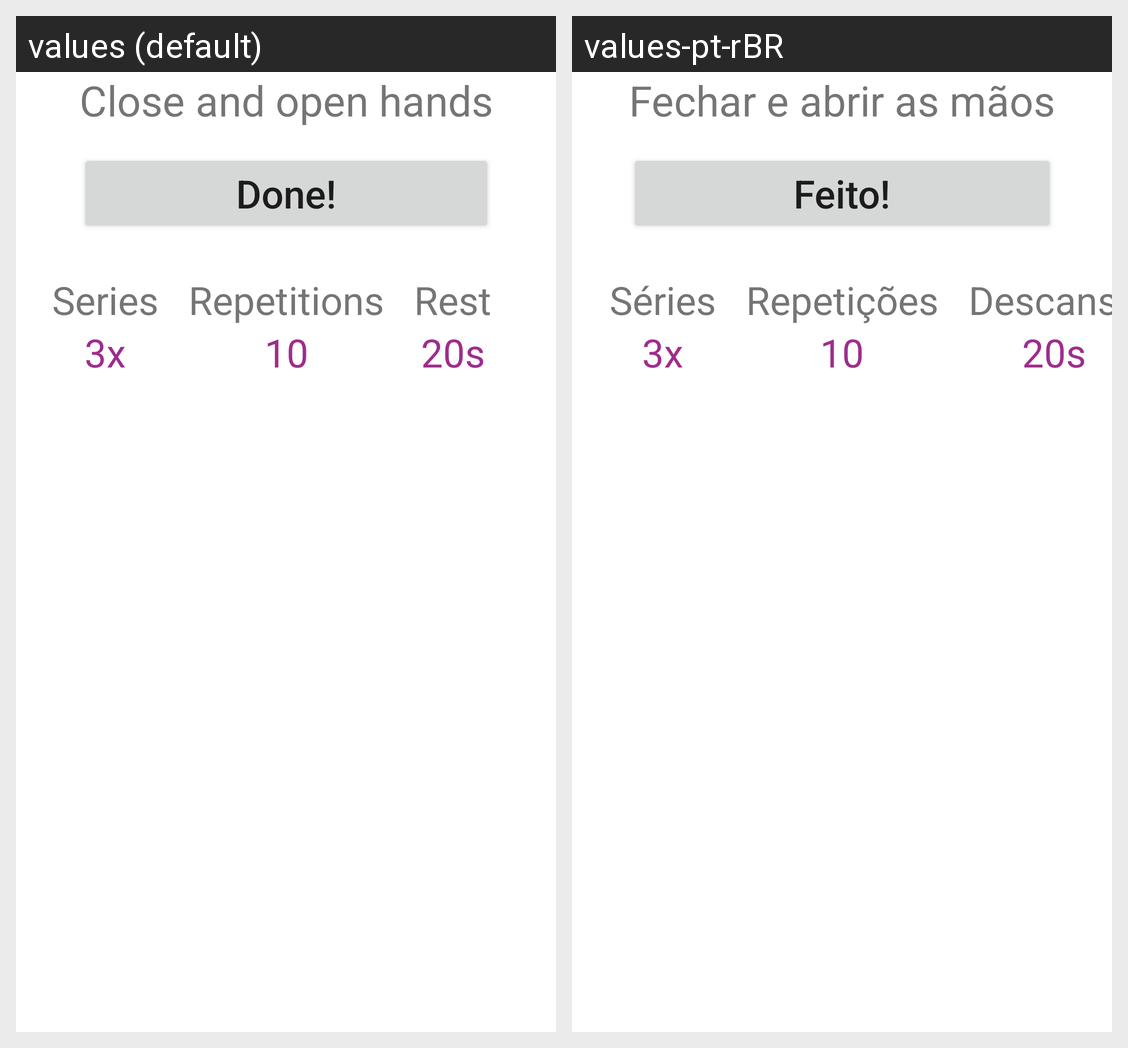

The Android screen above is rendered under two locales of the same app. Produce the string resources it draws, with the default and per-locale values.
Android screen res/layout/fragment_exercise.xml rendered under 2 locales, left to right: values (default), values-pt-rBR. Device: Nexus 5 (rendered at 1080×1920; each locale shown at half size, 540×960, under a caption strip naming it); theme Theme.Fisiotheapp.
Strings drawn on this screen, with the default value and each locale's value (text and hints the layout hard-codes, and strings that could not be matched under every locale, appear in the picture but are not listed):

close_and_open_hands
  values: Close and open hands
  values-pt-rBR: Fechar e abrir as mãos

done
  values: Done!
  values-pt-rBR: Feito!

series
  values: Series
  values-pt-rBR: Séries

repetitions
  values: Repetitions
  values-pt-rBR: Repetições

rest
  values: Rest
  values-pt-rBR: Descanso

_3x
  values: 3x
  values-pt-rBR: 3x  [not translated; the default value is used]

_10
  values: 10
  values-pt-rBR: 10  [not translated; the default value is used]

_20s
  values: 20s
  values-pt-rBR: 20s  [not translated; the default value is used]
